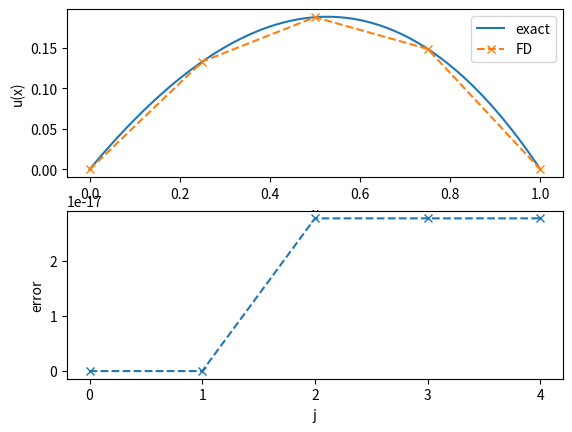

Source code (Python):
import numpy as np

import matplotlib.pyplot as plt

N = 4
a = np.zeros((N+1,N+1))
a[0][0] = 1
a[-1][-1] = 1
b = [0]
for i in range(1,N):
    for j in range(N+1):
        if j == i-1 or j == i+1:
            a[i][j] = 1
        elif j == i:
            a[i][j] = -2
    b.append(-1/(N)**2*(1+i/(N)))
b.append(0)

print(f"a: {a}")
print(f"b: {b}")
x = np.linalg.solve(a,b)
print(f"ui: {x}")

points = np.linspace(0,1,100)
def u(x):
    return 2/3*x-1/2*x**2-1/6*x**3

plt.subplot(211)
plt.plot(points,u(points),label="exact")
discr = np.linspace(0,1,N+1)
errors = np.abs(x-u(discr))
plt.plot(discr,x,"--x",label="FD")
plt.legend()
plt.xlabel("x")
plt.ylabel("u(x)")

plt.subplot(212)
plt.plot(range(N+1),errors,"--x")
plt.xlabel("j")
plt.xticks(range(N+1))
plt.ylabel("error")
plt.show()
